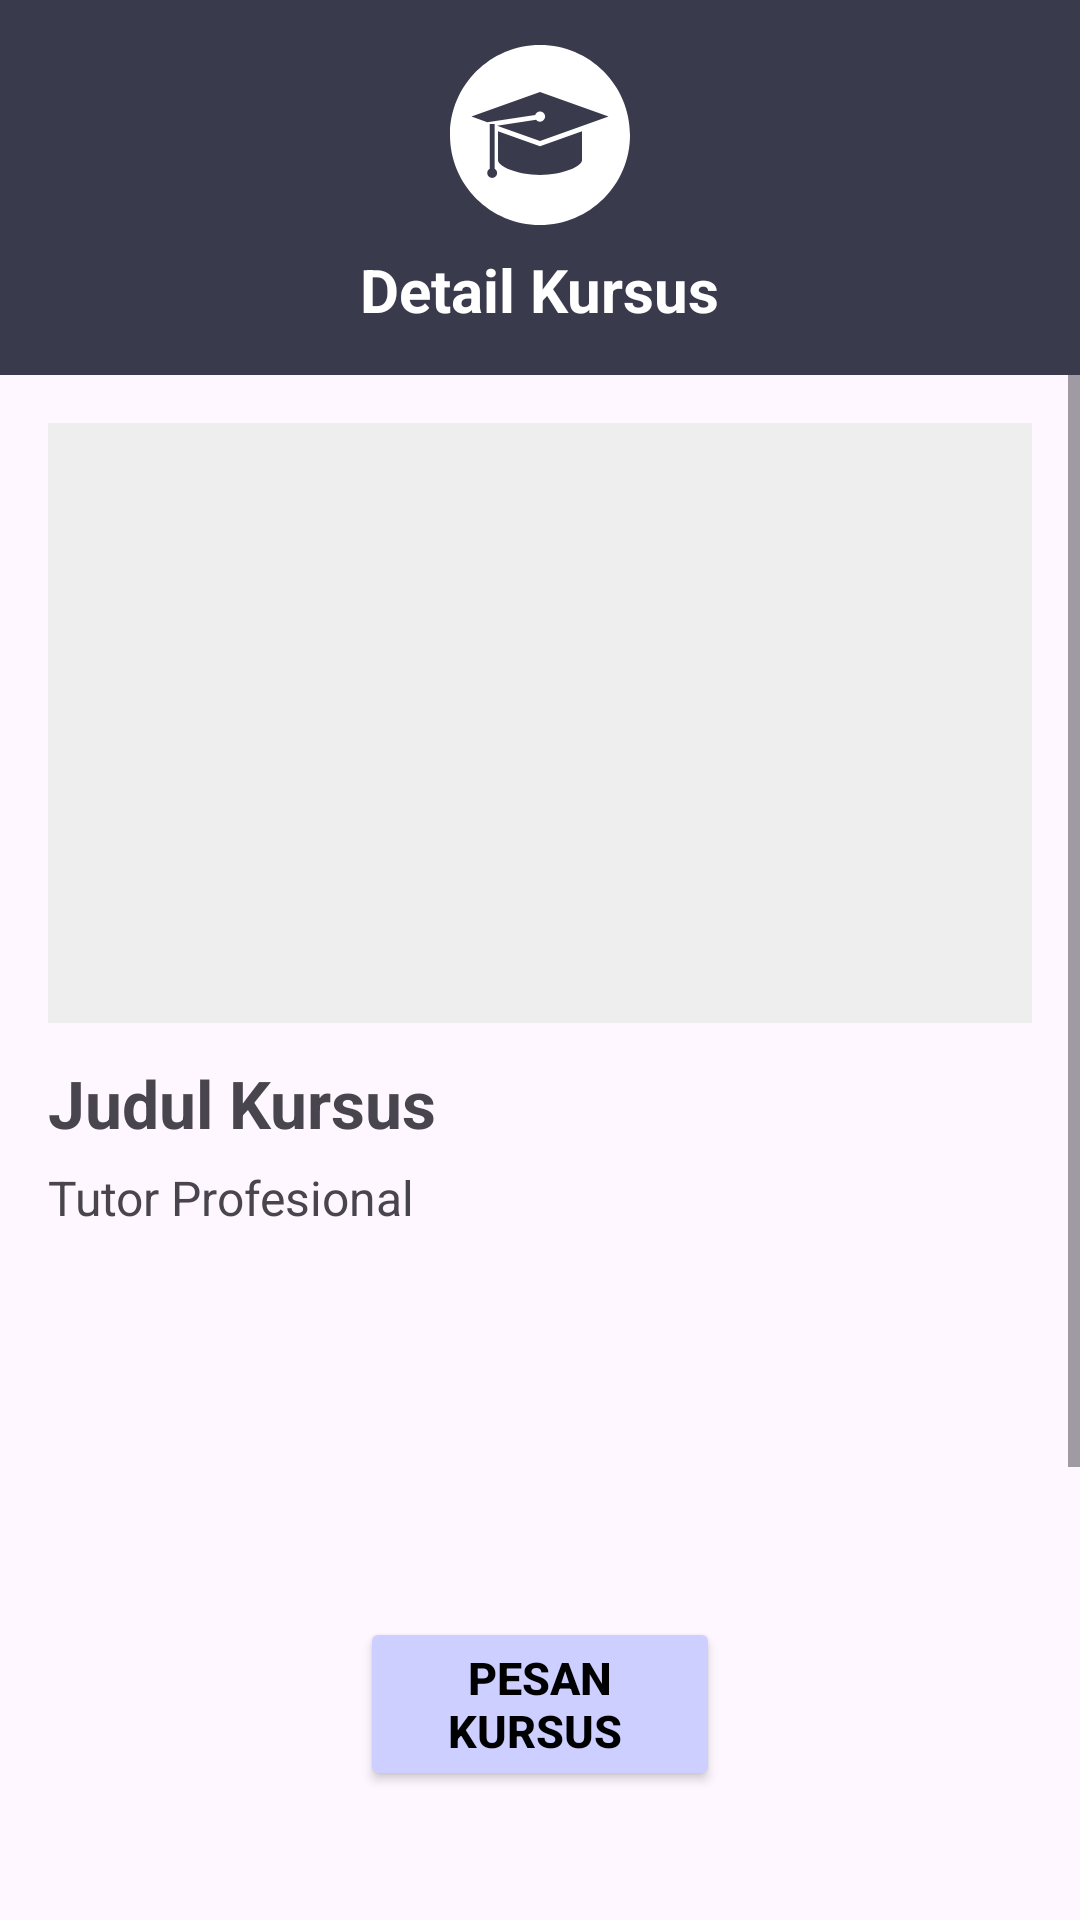

Layout XML and referenced resources for this Android screen:
<!-- AndroidManifest.xml: application theme Theme.ProjectUASAplikasiKursusOnline -->
<!-- res/layout/fragment_detail.xml -->
<?xml version="1.0" encoding="utf-8"?>
<RelativeLayout xmlns:android="http://schemas.android.com/apk/res/android"
    xmlns:app="http://schemas.android.com/apk/res-auto"
    android:layout_width="match_parent"
    android:layout_height="match_parent">

    
    <RelativeLayout
        android:id="@+id/headerDetail"
        android:layout_width="match_parent"
        android:layout_height="125dp"
        android:background="#3A3A4D"
        android:padding="12dp">

        

        <RelativeLayout
            android:id="@+id/btnBackContainer"
            android:layout_width="50dp"
            android:layout_height="50dp"
            android:layout_alignParentStart="true"
            android:layout_marginStart="0dp"
            android:padding="0dp">

            <ImageView
                android:id="@+id/btnBack"
                android:layout_width="33dp"
                android:layout_height="34dp"
                android:src="@drawable/ic_back"
                app:tint="#FFFFFF" />
        </RelativeLayout>

        <LinearLayout
            android:layout_width="wrap_content"
            android:layout_height="wrap_content"
            android:layout_centerHorizontal="true"
            android:layout_centerVertical="true"
            android:gravity="center"
            android:orientation="vertical">

            <ImageView
                android:layout_width="60dp"
                android:layout_height="60dp"
                android:src="@drawable/ic_headergraduation"
                app:tint="#FFFFFF" />

            <TextView
                android:layout_width="wrap_content"
                android:layout_height="wrap_content"
                android:layout_marginTop="8dp"
                android:text="Detail Kursus"
                android:textColor="#FFFFFF"
                android:textSize="20sp"
                android:textStyle="bold" />
        </LinearLayout>
    </RelativeLayout>

    
    <ScrollView
        android:id="@+id/scrollArea"
        android:layout_below="@id/headerDetail"
        android:layout_above="@+id/btnPesan"
        android:layout_width="match_parent"
        android:layout_height="match_parent">

        <LinearLayout
            android:orientation="vertical"
            android:padding="16dp"
            android:layout_width="match_parent"
            android:layout_height="wrap_content">

            <ImageView
                android:id="@+id/imgThumbnail"
                android:layout_width="match_parent"
                android:layout_height="200dp"
                android:scaleType="centerCrop"
                android:background="#EEE" />

            <TextView
                android:id="@+id/txtTitle"
                android:layout_width="match_parent"
                android:layout_height="wrap_content"
                android:text="Judul Kursus"
                android:textSize="22sp"
                android:textStyle="bold"
                android:layout_marginTop="12dp"/>

            <TextView
                android:id="@+id/txtTutor"
                android:layout_width="match_parent"
                android:layout_height="wrap_content"
                android:text="Tutor Profesional"
                android:textSize="16sp"
                android:layout_marginTop="6dp"/>

            <ImageView
                android:id="@+id/imgTutor"
                android:layout_width="90dp"
                android:layout_height="90dp"
                android:layout_marginTop="12dp"
                android:scaleType="centerCrop"/>

            <TextView
                android:id="@+id/txtDescription"
                android:layout_width="match_parent"
                android:layout_height="wrap_content"
                android:layout_marginTop="12dp"
                android:text="Deskripsi kursus..."
                android:textSize="15sp"/>
        </LinearLayout>
    </ScrollView>

    <Button
        android:id="@+id/btnPesan"
        android:layout_width="178dp"
        android:layout_height="wrap_content"
        android:layout_alignParentBottom="true"
        android:layout_marginStart="120dp"
        android:layout_marginLeft="120dp"
        android:layout_marginTop="16dp"
        android:layout_marginEnd="120dp"
        android:layout_marginRight="120dp"
        android:layout_marginBottom="43dp"
        android:backgroundTint="#CCCFFF"
        android:text="Pesan Kursus "
        android:textStyle="bold"
        android:textColor="@color/black"
        android:textSize="15sp" />
</RelativeLayout>
<!-- resources referenced by this layout -->
<resources>
  <color name="black">#000000</color>
  <!-- drawable ic_headergraduation (drawable) -->
  <vector xmlns:android="http://schemas.android.com/apk/res/android"
      android:width="800dp"
      android:height="800dp"
      android:viewportWidth="65.403"
      android:viewportHeight="65.402">
    <path
        android:pathData="M32.702,0C14.646,0 0,14.646 0,32.701c0,18.062 14.646,32.701 32.702,32.701c18.057,0 32.701,-14.64 32.701,-32.701C65.403,14.646 50.758,0 32.702,0zM15.328,48.29c-0.985,0 -1.785,-0.794 -1.785,-1.779c0,-0.652 0.367,-1.195 0.896,-1.505V28.707h1.779v16.299c0.524,0.31 0.891,0.851 0.891,1.508C17.108,47.496 16.309,48.29 15.328,48.29zM47.971,41.876c0,2.107 -6.839,5.342 -15.27,5.342c-8.43,0 -15.27,-3.234 -15.27,-5.342V31.351l15.27,5.452l15.27,-5.452V41.876zM32.702,34.914l-15.613,-5.576l14.184,-2.184c0.341,0.428 0.836,0.715 1.422,0.715c1.025,0 1.856,-0.829 1.856,-1.86c0,-1.03 -0.826,-1.857 -1.856,-1.857c-0.809,0 -1.476,0.528 -1.731,1.246l-17.396,2.677l-5.791,-2.068l24.921,-8.901l24.92,8.901L32.702,34.914z"
        android:fillColor="#000000"/>
  </vector>
  <style name="Theme.ProjectUASAplikasiKursusOnline" parent="Base.Theme.ProjectUASAplikasiKursusOnline" />
  <style name="Base.Theme.ProjectUASAplikasiKursusOnline" parent="Theme.Material3.DayNight.NoActionBar">
          
          
      </style>
</resources>
